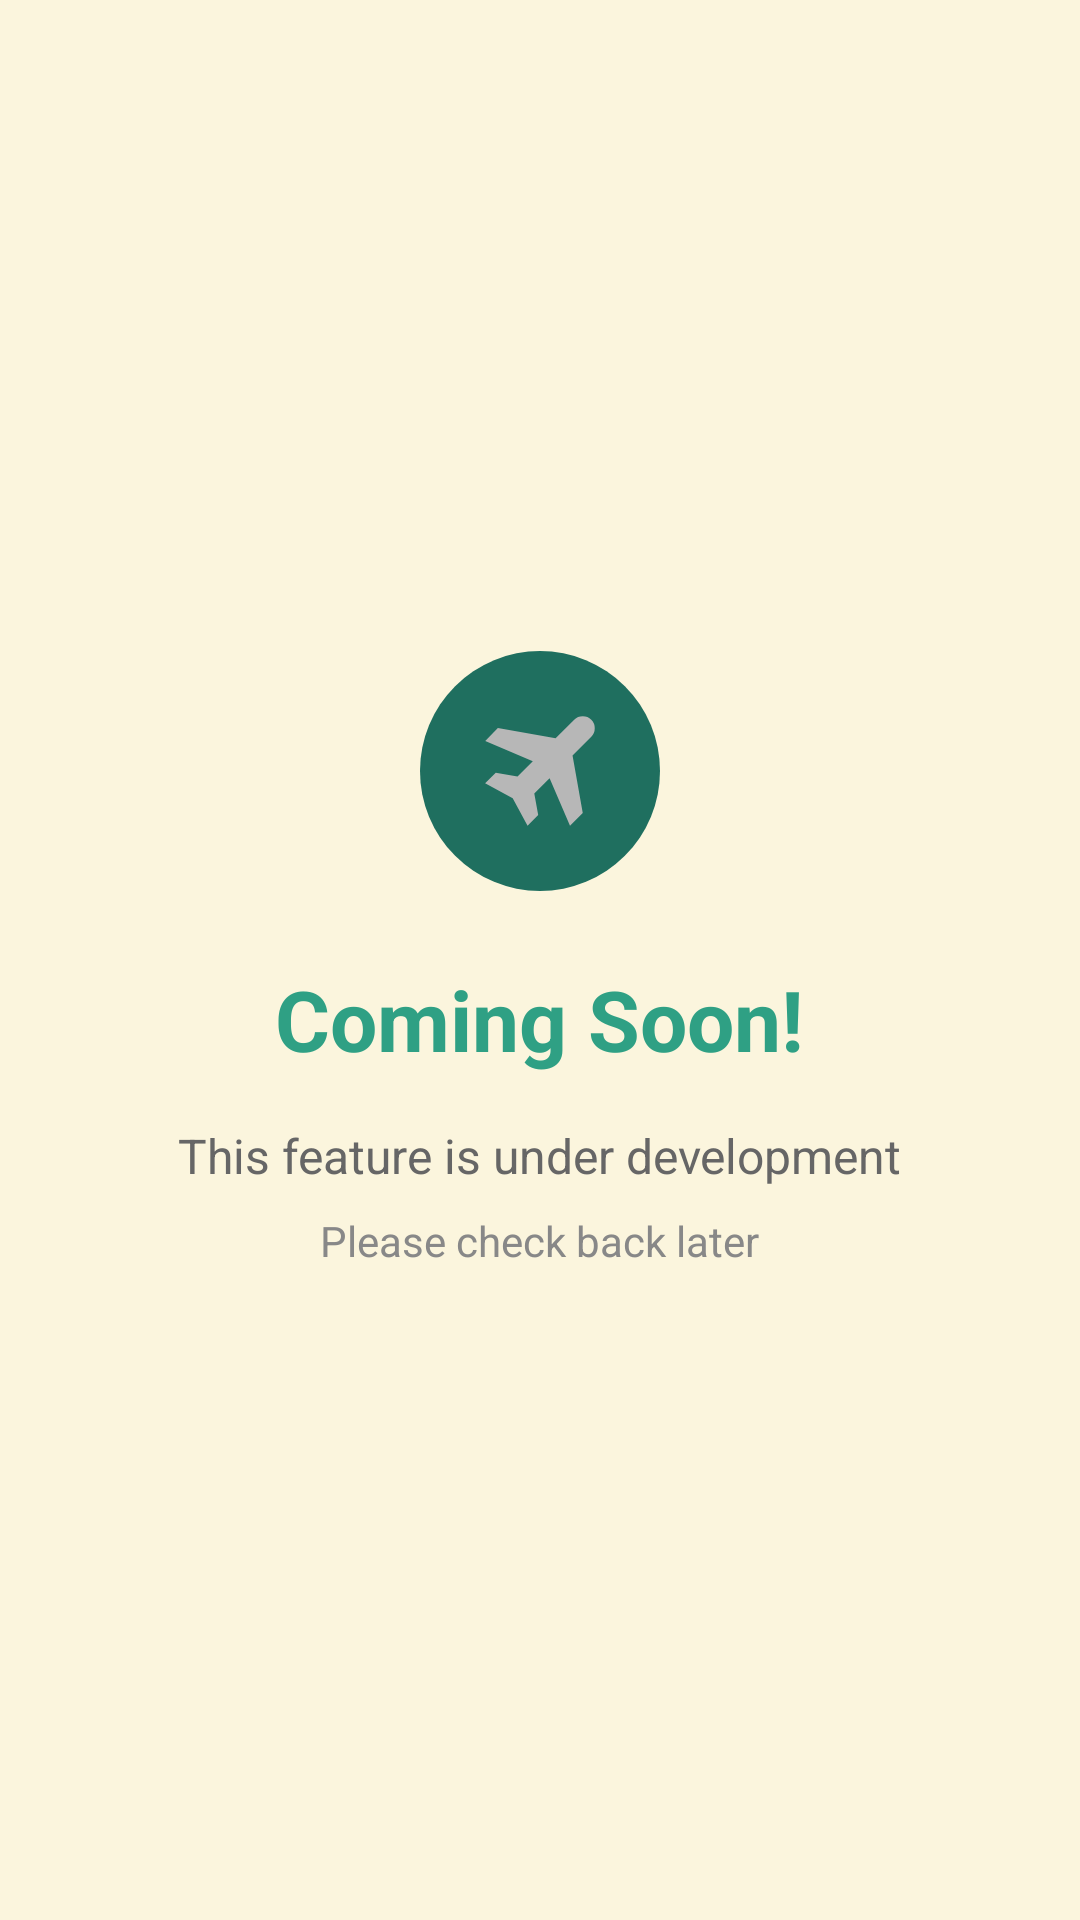

Reconstruct the res/layout file that produces this screen, plus the resources it refers to.
<!-- AndroidManifest.xml: application theme Theme._1212072_1212011_ENCS5150 -->
<!-- res/layout/fragment_placeholder.xml -->
<?xml version="1.0" encoding="utf-8"?>
<LinearLayout xmlns:android="http://schemas.android.com/apk/res/android"
    android:layout_width="match_parent"
    android:layout_height="match_parent"
    android:background="#FBF5DD"
    android:gravity="center"
    android:orientation="vertical"
    android:padding="24dp">

    <ImageView
        android:layout_width="80dp"
        android:layout_height="80dp"
        android:src="@drawable/ic_plane"
        android:background="@drawable/circle_green_bg"
        android:padding="16dp"
        android:contentDescription="Logo" />

    <TextView
        android:layout_width="wrap_content"
        android:layout_height="wrap_content"
        android:layout_marginTop="24dp"
        android:text="Coming Soon!"
        android:textColor="#2FA084"
        android:textSize="28sp"
        android:textStyle="bold" />

    <TextView
        android:layout_width="wrap_content"
        android:layout_height="wrap_content"
        android:layout_marginTop="16dp"
        android:text="This feature is under development"
        android:textColor="#666"
        android:textSize="16sp" />

    <TextView
        android:layout_width="wrap_content"
        android:layout_height="wrap_content"
        android:layout_marginTop="8dp"
        android:text="Please check back later"
        android:textColor="#888"
        android:textSize="14sp" />

</LinearLayout>
<!-- resources referenced by this layout -->
<resources>
  <!-- drawable circle_green_bg (drawable) -->
  <?xml version="1.0" encoding="utf-8"?>
  <shape xmlns:android="http://schemas.android.com/apk/res/android"
      android:shape="oval">
      <solid android:color="#1F6F5F" />
  </shape>
  <!-- drawable ic_plane (drawable) -->
  <vector xmlns:android="http://schemas.android.com/apk/res/android"
      android:width="24dp"
      android:height="24dp"
      android:viewportWidth="960"
      android:viewportHeight="960">
    <path
        android:pathData="m397,845 l-99,-184 -184,-99 71,-70 145,25 102,-102 -317,-135 84,-86 385,68 124,-124q23,-23 57,-23t57,23q23,23 23,56.5T822,251L697,376l68,384 -85,85 -136,-317 -102,102 26,144 -71,71Z"
        android:fillColor="#B7B7B7"/>
  </vector>
</resources>
